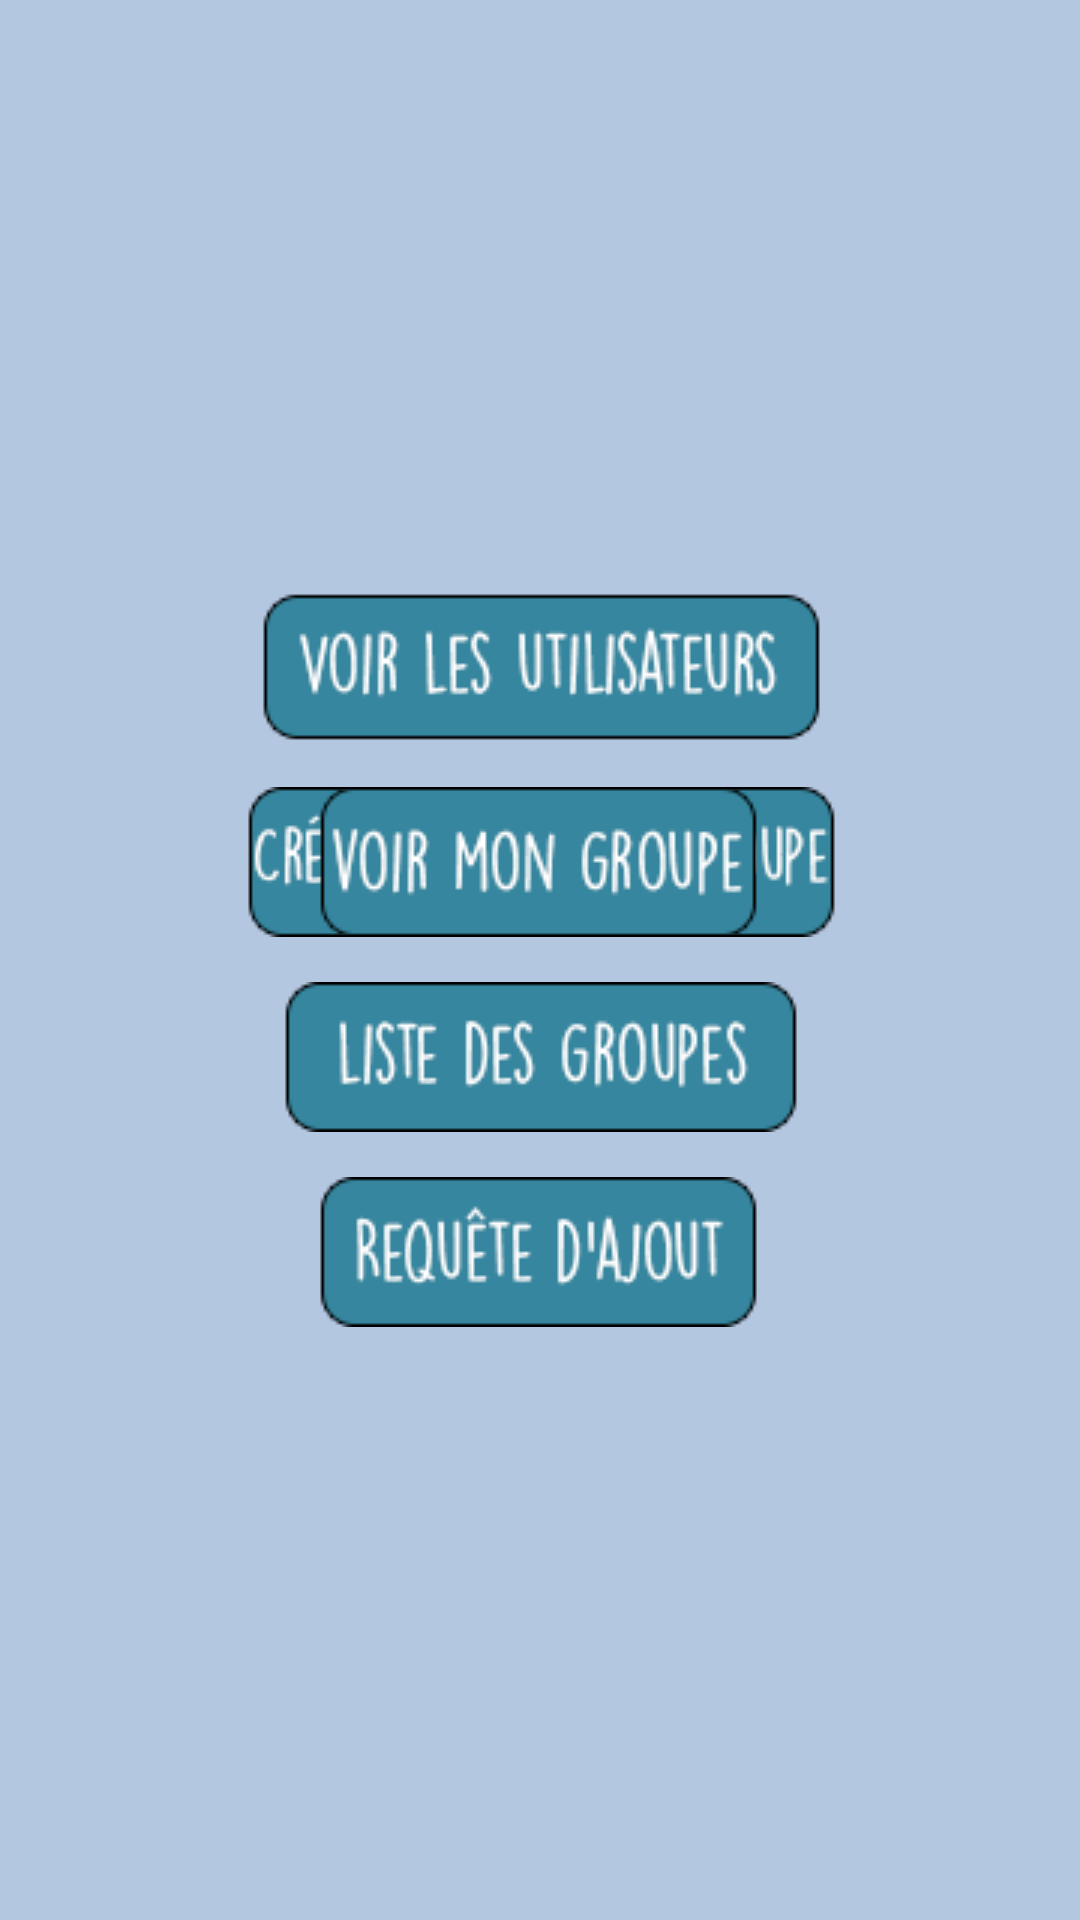

Android layout source for this screen:
<!-- AndroidManifest.xml: application theme AppTheme -->
<!-- res/layout/groupe_accueil.xml -->
<?xml version="1.0" encoding="utf-8"?>
<android.support.v4.widget.DrawerLayout
xmlns:android="http://schemas.android.com/apk/res/android"
xmlns:tools="http://schemas.android.com/tools"
android:id="@+id/drawer_layout"
android:layout_width="match_parent"
android:layout_height="match_parent">

<RelativeLayout
    xmlns:android="http://schemas.android.com/apk/res/android"
    android:orientation="vertical"
    android:layout_width="match_parent"
    android:layout_height="match_parent"
    android:background="#b3c7e1">

    <RelativeLayout
        android:layout_width="wrap_content"
        android:layout_height="wrap_content"
        android:id="@+id/relativeLayout2"
        android:layout_centerHorizontal="true"
        android:layout_centerVertical="true">

        <Button
            android:layout_width="wrap_content"
            android:layout_height="wrap_content"
            android:id="@+id/btnListeUsers"
            android:layout_centerHorizontal="true"
            android:background="@drawable/btnlisteusers" />

        <Button
            android:layout_width="wrap_content"
            android:layout_height="wrap_content"
            android:background="@drawable/btnnouveaugroupe"
            android:id="@+id/btnCreerGroupe"
            android:layout_below="@id/btnListeUsers"
            android:layout_marginTop="15dp"/>

        <Button
            android:layout_width="wrap_content"
            android:layout_height="wrap_content"
            android:background="@drawable/btnlistegroupes"
            android:id="@+id/btnAffGroupe"
            android:layout_below="@id/btnCreerGroupe"
            android:layout_centerHorizontal="true"
            android:layout_marginTop="15dp" />

        <Button
            android:layout_width="wrap_content"
            android:layout_height="wrap_content"
            android:id="@+id/btnRequete"
            android:layout_below="@id/btnAffGroupe"
            android:layout_centerHorizontal="true"
            android:layout_marginTop="15dp"
            android:background="@drawable/btnrequeteajout" />

        <Button
            android:layout_width="wrap_content"
            android:layout_height="wrap_content"
            android:background="@drawable/btnvoirgroupe"
            android:id="@+id/btnVoirGroupe"
            android:layout_centerHorizontal="true"
            android:layout_below="@id/btnListeUsers"
            android:layout_marginTop="15dp"/>

    </RelativeLayout>

</RelativeLayout>

<ListView
    android:id="@+id/amisList"
    android:layout_width="200dp"
    android:layout_height="match_parent"
    android:layout_gravity="left|start"
    android:background="#ffeeeeee"/>

</android.support.v4.widget.DrawerLayout>
<!-- resources referenced by this layout -->
<resources>
  <!-- drawable btnlistegroupes: png bitmap (drawable, 18427 bytes) -->
  <!-- drawable btnlisteusers: png bitmap (drawable, 18645 bytes) -->
  <!-- drawable btnnouveaugroupe: png bitmap (drawable, 18724 bytes) -->
  <!-- drawable btnrequeteajout: png bitmap (drawable, 18568 bytes) -->
  <!-- drawable btnvoirgroupe: png bitmap (drawable, 18586 bytes) -->
  <style name="AppTheme" parent="Theme.AppCompat.Light.DarkActionBar">
          <item name="android:textColor">#000000</item>
          <item name="android:spinnerDropDownItemStyle">@style/SpinnerTheme</item>
          <item name="android:textViewStyle">@style/AppTheme.Widget.TextView</item>
      </style>
  <style name="SpinnerTheme" parent="@android:style/Widget.Holo.DropDownItem.Spinner">
          <item name="android:textColor">#000000</item>
          <item name="fontPath">fonts/mapolice.otf</item>
      </style>
  <style name="AppTheme.Widget.TextView" parent="android:Widget.Holo.Light.TextView">
          <item name="fontPath">fonts/mapolice.otf</item>
      </style>
</resources>
